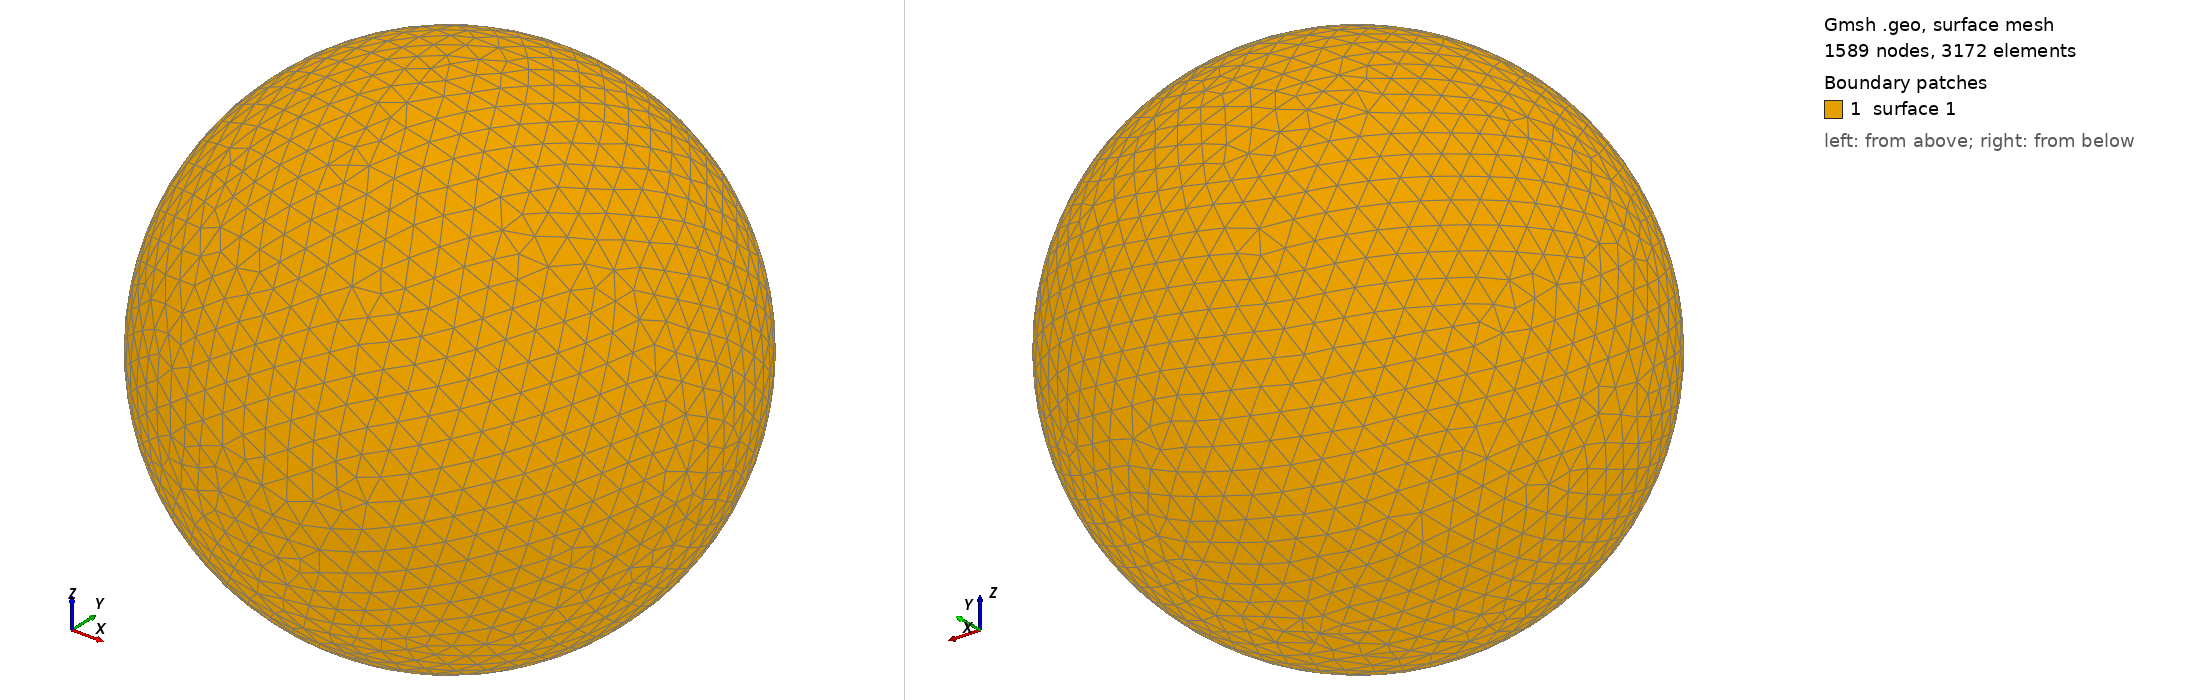

Gmsh geometry script, surface-meshed: 1589 nodes, 3172 surface elements. Boundary patches (legend numbers): 1 surface 1. Left view from above one corner, right view from below the opposite corner. The script declares no physical surfaces, so the legend lists its geometric surfaces. The drawing asked Gmsh for element sizes between 1% and 20% of the model's largest extent; the script's own settings can give other sizes.

=== shot2997.geo (drawn) ===
SetFactory("OpenCASCADE");
Point(1) = {0,0,0,0};
Sphere(1) = {0,0,0,0.99640000};
MeshSize{ PointsOf{ Surface{:}; } } = 0.099640000;
Mesh.ElementOrder=1;
Mesh.Format=39;
